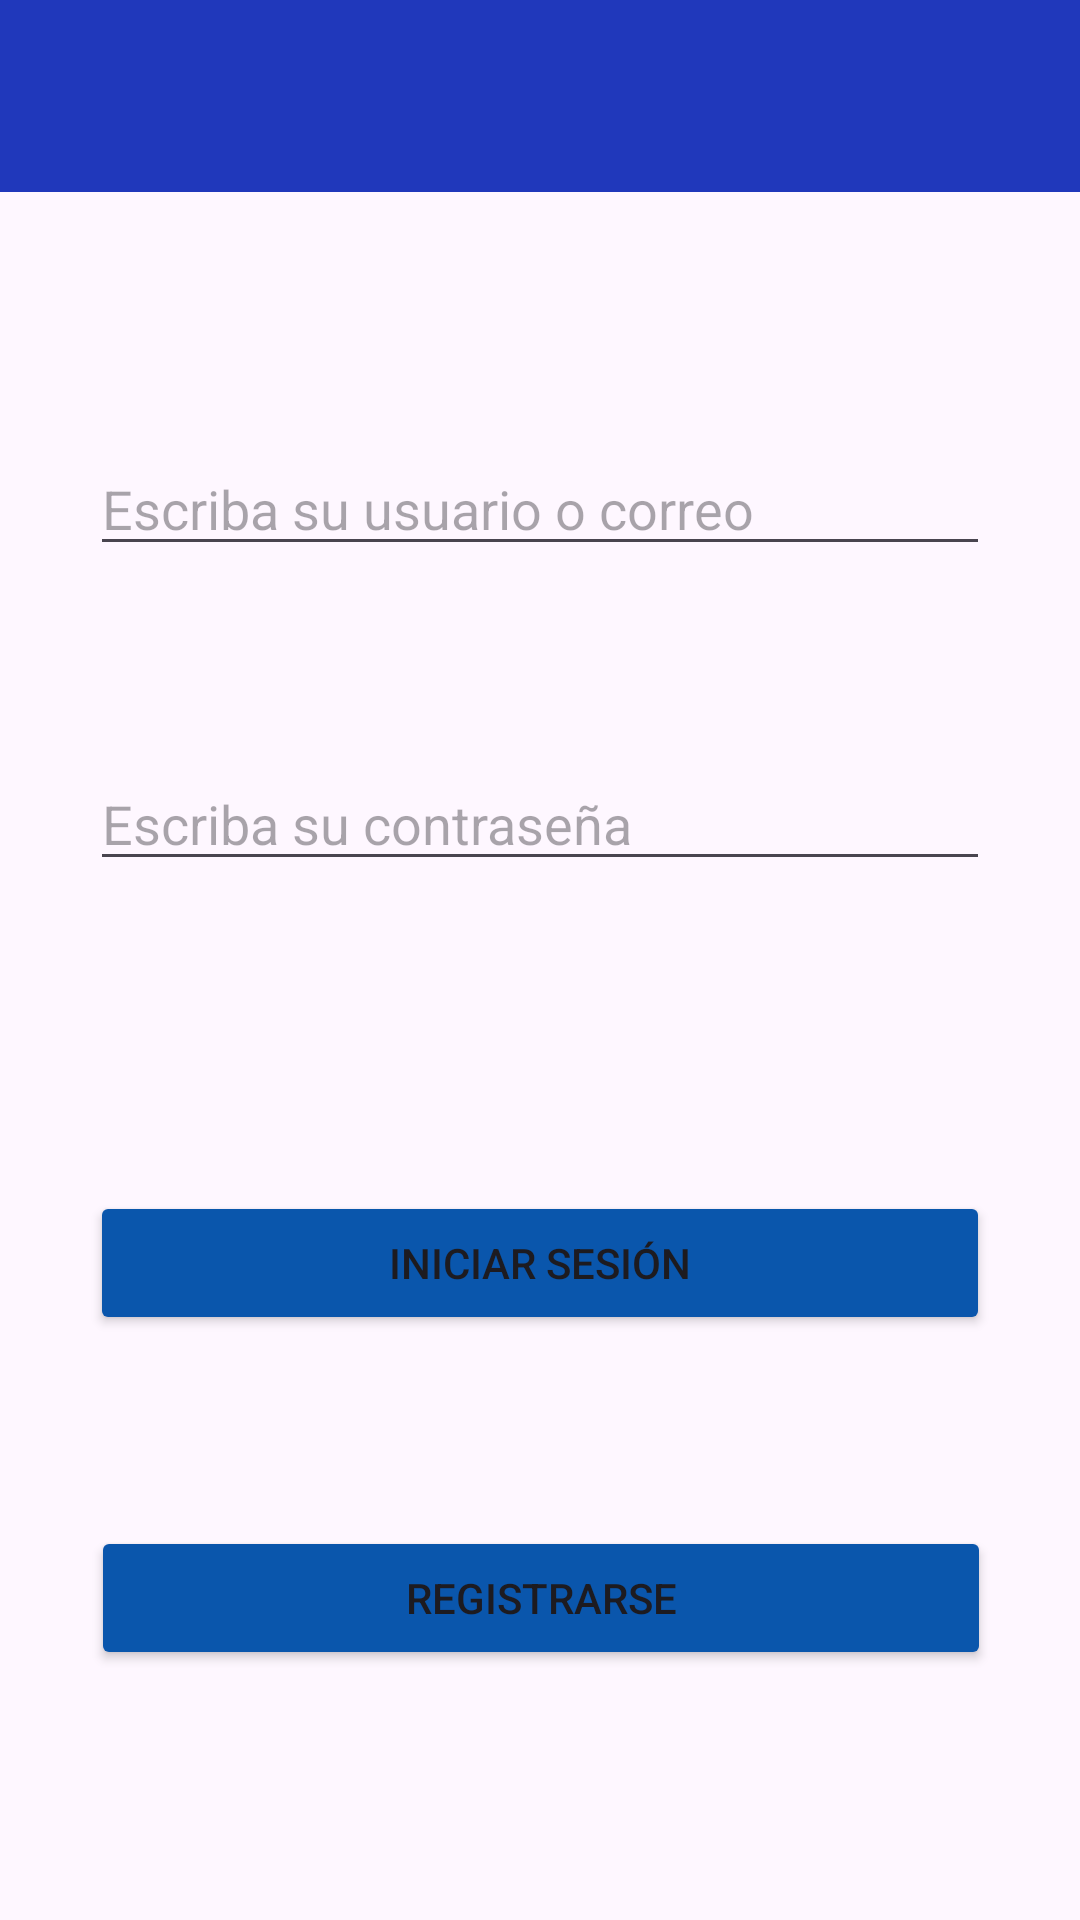

Produce the Android XML layout that renders to this screen, including the resource entries it uses.
<!-- AndroidManifest.xml: application theme Theme.WiseSplit -->
<!-- res/layout/activity_login.xml -->
<?xml version="1.0" encoding="utf-8"?>
<androidx.constraintlayout.widget.ConstraintLayout xmlns:android="http://schemas.android.com/apk/res/android"
    xmlns:app="http://schemas.android.com/apk/res-auto"
    xmlns:tools="http://schemas.android.com/tools"
    android:id="@+id/main"
    android:layout_width="match_parent"
    android:layout_height="match_parent"
    tools:context=".LoginActivity">

    <androidx.appcompat.widget.Toolbar
        android:id="@+id/loginToolbar"
        android:layout_width="411dp"
        android:layout_height="wrap_content"
        android:background="@color/darkBlue"
        app:titleTextColor="@color/white"
        android:gravity="center"
        android:minHeight="?attr/actionBarSize"
        android:theme="?attr/actionBarTheme"
        app:layout_constraintEnd_toEndOf="parent"
        app:layout_constraintStart_toStartOf="parent"
        app:layout_constraintTop_toTopOf="parent" />

    <EditText
        android:id="@+id/userOrEmailTextLogIn"
        android:layout_width="300sp"
        android:layout_height="wrap_content"
        android:layout_marginTop="20dp"
        android:ems="10"
        android:hint="Escriba su usuario o correo"
        android:inputType="text"
        app:layout_constraintBottom_toTopOf="@+id/passwordFieldLogin"
        app:layout_constraintEnd_toEndOf="parent"
        app:layout_constraintHorizontal_bias="0.5"
        app:layout_constraintStart_toStartOf="parent"
        app:layout_constraintTop_toBottomOf="@+id/loginToolbar"
        app:layout_constraintVertical_bias="0.5" />

    <EditText
        android:id="@+id/passwordFieldLogin"
        android:layout_width="300sp"
        android:layout_height="wrap_content"
        android:ems="10"
        android:hint="Escriba su contraseña"
        android:inputType="textPassword"
        app:layout_constraintBottom_toTopOf="@+id/logInBtt"
        app:layout_constraintEnd_toEndOf="parent"
        app:layout_constraintHorizontal_bias="0.5"
        app:layout_constraintStart_toStartOf="parent"
        app:layout_constraintTop_toBottomOf="@+id/userOrEmailTextLogIn"
        app:layout_constraintVertical_bias="0.5" />

    <Button
        android:id="@+id/logInBtt"
        android:layout_width="300sp"
        android:layout_height="wrap_content"
        android:layout_marginTop="40dp"

        android:backgroundTint="@color/mainBlue"
        android:backgroundTintMode="src_over"
        android:text="Iniciar Sesión"
        app:layout_constraintBottom_toTopOf="@+id/initRegisterBtt"
        app:layout_constraintEnd_toEndOf="parent"
        app:layout_constraintHorizontal_bias="0.5"
        app:layout_constraintStart_toStartOf="parent"
        app:layout_constraintTop_toBottomOf="@+id/passwordFieldLogin"
        app:layout_constraintVertical_bias="0.5" />

    <Button
        android:id="@+id/initRegisterBtt"
        android:layout_width="300sp"
        android:layout_height="wrap_content"
        android:layout_marginBottom="20dp"
        android:backgroundTint="@color/mainBlue"
        android:text="Registrarse"
        app:layout_constraintBottom_toBottomOf="parent"
        app:layout_constraintEnd_toEndOf="parent"
        app:layout_constraintHorizontal_bias="0.504"
        app:layout_constraintStart_toStartOf="parent"
        app:layout_constraintTop_toBottomOf="@+id/logInBtt"
        app:layout_constraintVertical_bias="0.5" />
</androidx.constraintlayout.widget.ConstraintLayout>
<!-- resources referenced by this layout -->
<resources>
  <color name="darkBlue">#2038BB</color>
  <color name="mainBlue">#0A56AC</color>
  <color name="white">#FFFFFFFF</color>
  <style name="Theme.WiseSplit" parent="Base.Theme.WiseSplit" />
  <style name="Base.Theme.WiseSplit" parent="Theme.Material3.Light.NoActionBar">
          
          
      </style>
</resources>
